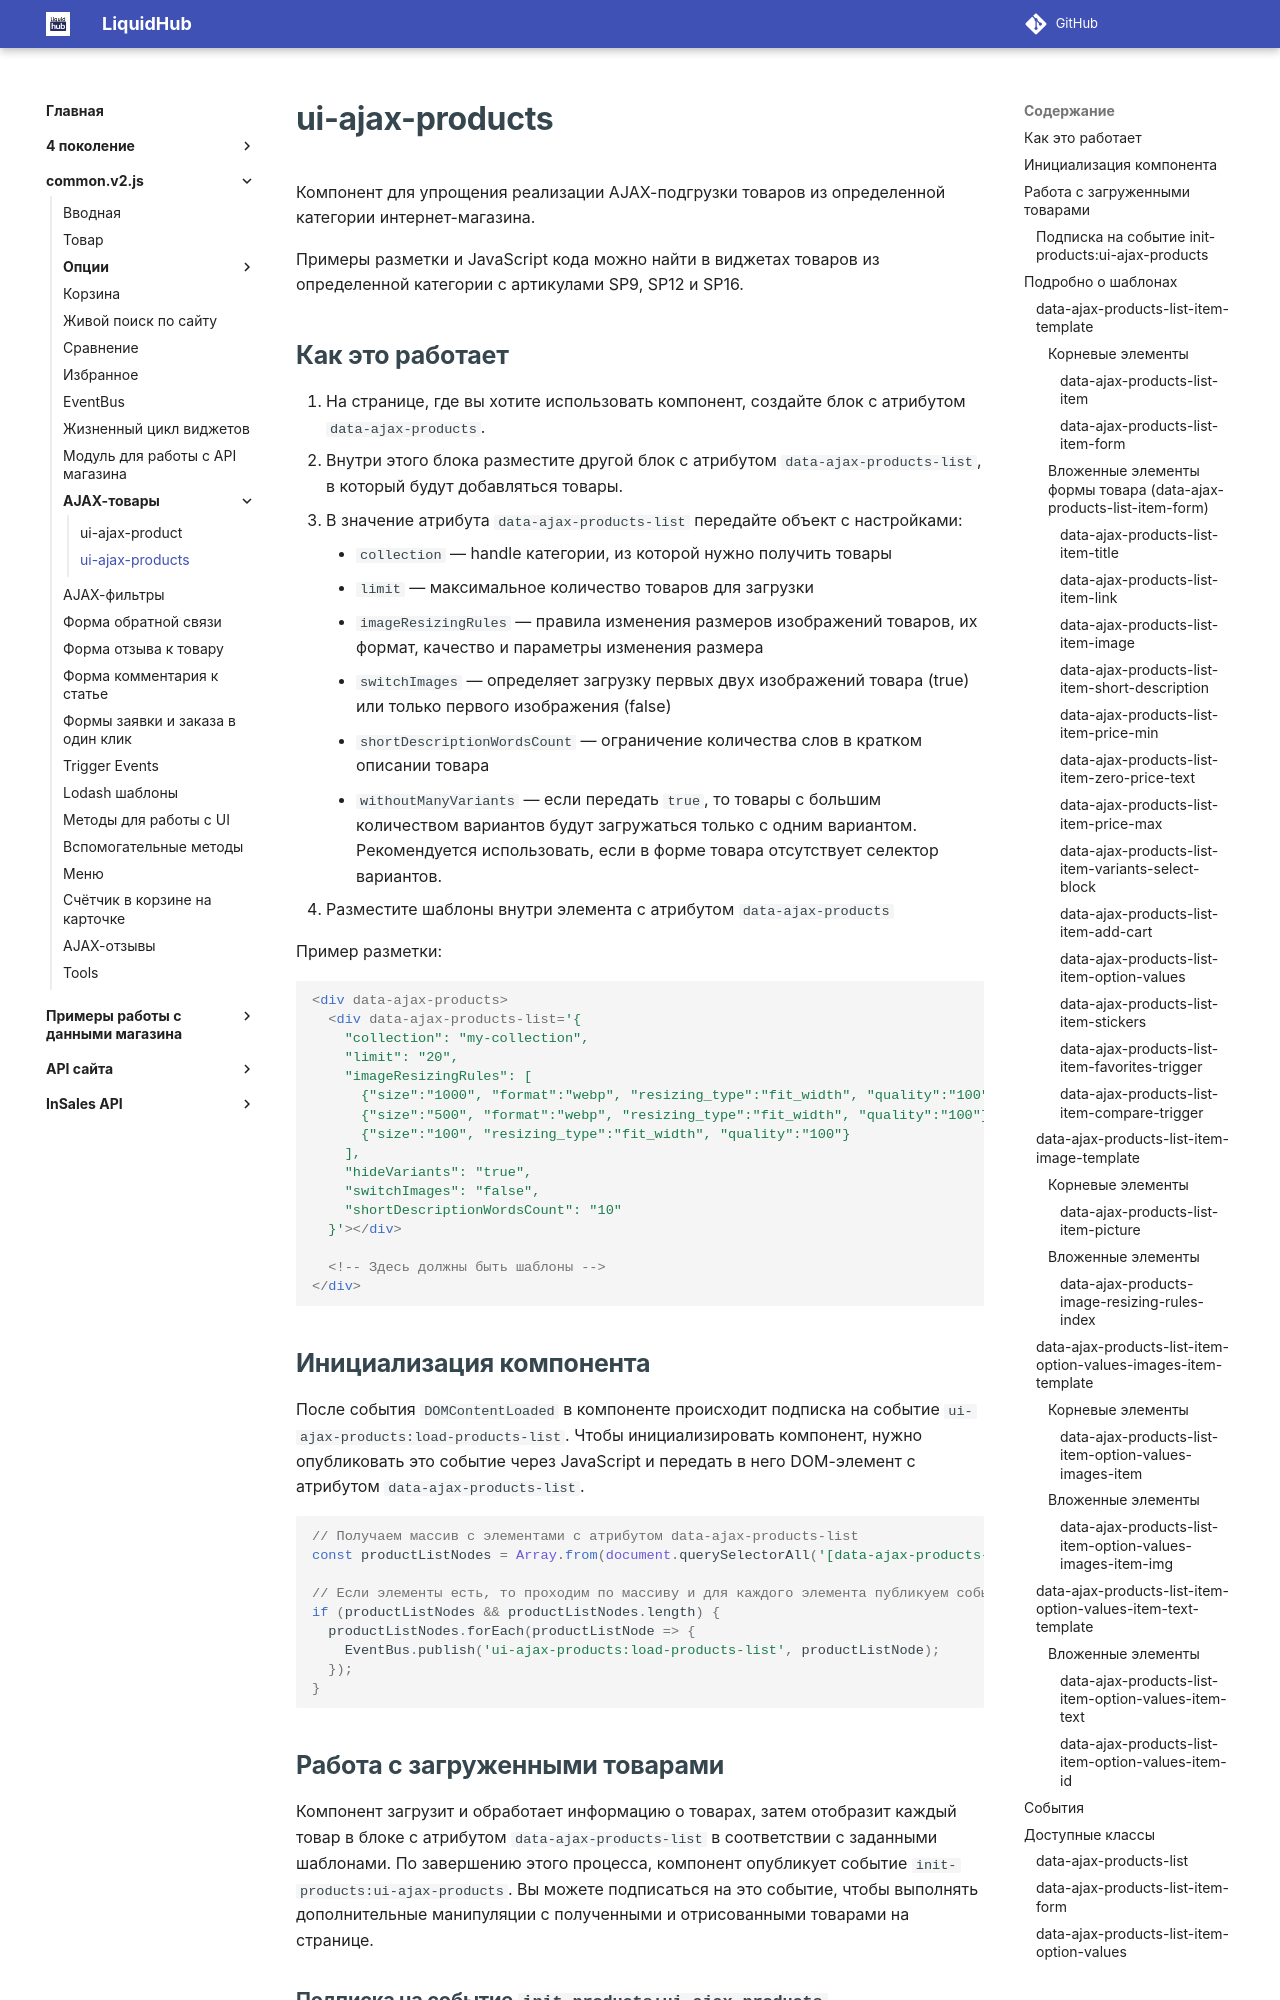

repository: insales/insales-docs-source · page: common.v2.js/ajax-products/ui-ajax-products/index.html · generator: mkdocs

---
seo_title: "ui-ajax-products — AJAX-загрузка каталога InSales"
description: "Как загрузить товары категории InSales через ui-ajax-products: настройка компонента, data-атрибуты и примеры разметки каталога."
---

# ui-ajax-products

Компонент для упрощения реализации AJAX-подгрузки товаров из определенной категории интернет-магазина.

Примеры разметки и JavaScript кода можно найти в виджетах товаров из определенной категории с артикулами SP9, SP12 и SP16.

## Как это работает

1. На странице, где вы хотите использовать компонент, создайте блок с атрибутом `data-ajax-products`.
2. Внутри этого блока разместите другой блок с атрибутом `data-ajax-products-list`, в который будут добавляться товары.
3. В значение атрибута `data-ajax-products-list` передайте объект с настройками:
    - `collection` — handle категории, из которой нужно получить товары
    - `limit` — максимальное количество товаров для загрузки
    - `imageResizingRules` — правила изменения размеров изображений товаров, их формат, качество и параметры изменения размера
    - `switchImages` — определяет загрузку первых двух изображений товара (true) или только первого изображения (false)
    - `shortDescriptionWordsCount` — ограничение количества слов в кратком описании товара
	- `withoutManyVariants` — если передать `true`, то товары с большим количеством вариантов будут загружаться только с одним вариантом. Рекомендуется использовать, если в форме товара отсутствует селектор вариантов.
4. Разместите шаблоны внутри элемента с атрибутом `data-ajax-products`

Пример разметки:

```html
<div data-ajax-products>
  <div data-ajax-products-list='{
    "collection": "my-collection",
    "limit": "20",
    "imageResizingRules": [
      {"size":"1000", "format":"webp", "resizing_type":"fit_width", "quality":"100"},
      {"size":"500", "format":"webp", "resizing_type":"fit_width", "quality":"100"},
      {"size":"100", "resizing_type":"fit_width", "quality":"100"}
    ],
    "hideVariants": "true",
    "switchImages": "false",
    "shortDescriptionWordsCount": "10"
  }'></div>

  <!-- Здесь должны быть шаблоны -->
</div>
```


## Инициализация компонента

После события `DOMContentLoaded` в компоненте происходит подписка на событие `ui-ajax-products:load-products-list`. Чтобы инициализировать компонент, нужно опубликовать это событие через JavaScript и передать в него DOM-элемент с атрибутом `data-ajax-products-list`.

```js
// Получаем массив с элементами с атрибутом data-ajax-products-list
const productListNodes = Array.from(document.querySelectorAll('[data-ajax-products-list]'));

// Если элементы есть, то проходим по массиву и для каждого элемента публикуем событие ui-ajax-products:load-products-list
if (productListNodes && productListNodes.length) {
  productListNodes.forEach(productListNode => {
    EventBus.publish('ui-ajax-products:load-products-list', productListNode);
  });
}
```
